Run: headless pygame with SDL's dummy video driver; simulated clock (each Clock.tick advances the game by its frame time, no real sleeping); random seed 0; keys injected as events and as key.get_pressed() state; no mouse input.
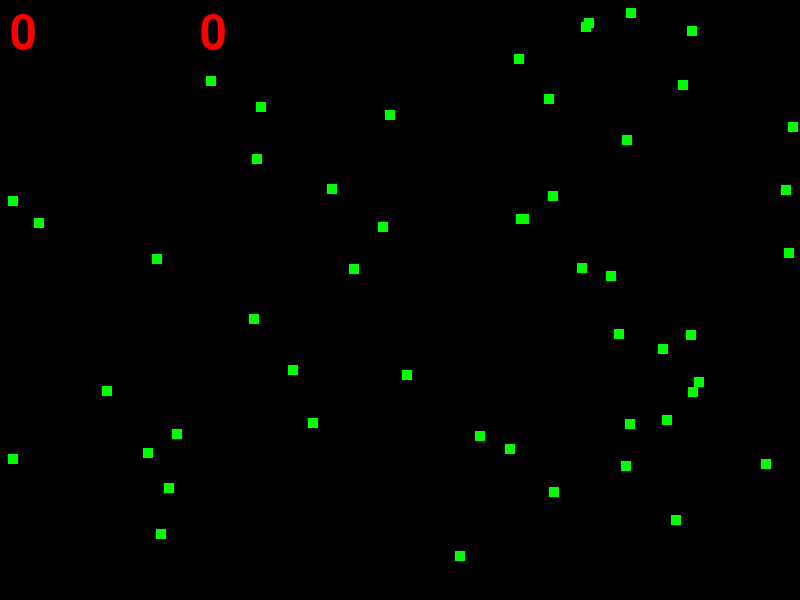
Frame 1 of 4 · flips 1–60 · no input
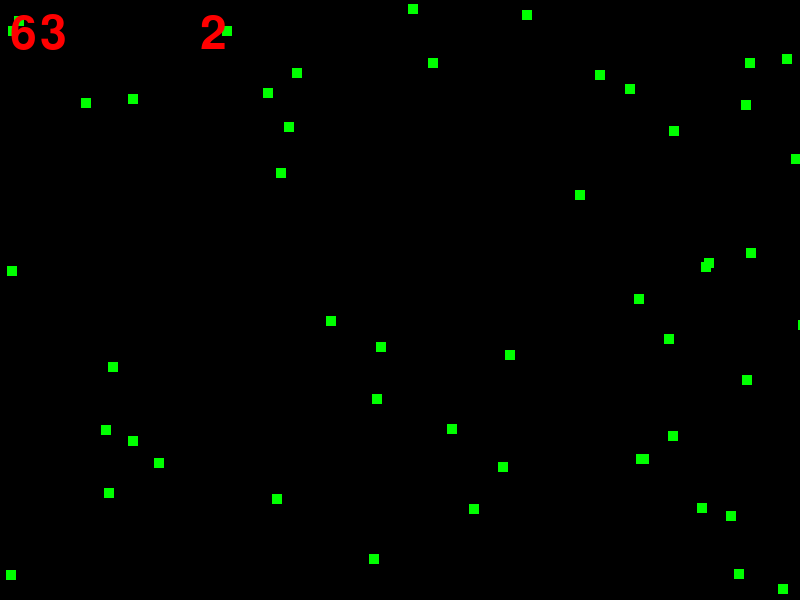
Frame 2 of 4 · flips 61–180 · tapped SPACE, RETURN · held RIGHT (→), D
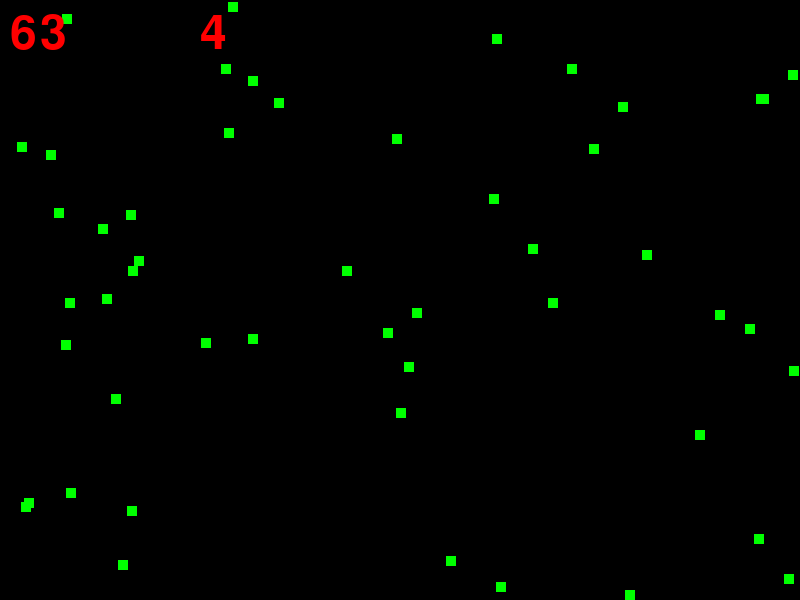
Frame 3 of 4 · flips 181–300 · held DOWN (↓), S
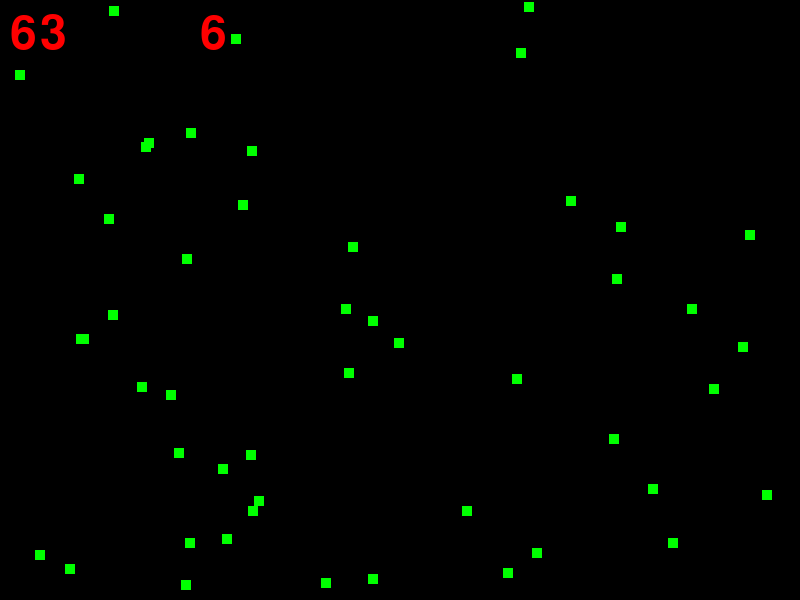
Frame 4 of 4 · flips 301–420 · held LEFT (←), A, UP (↑), W

The pygame program that drew these frames:

import pygame
import random as rnd



pygame.init()



PANTALLA = pygame.display.set_mode((800, 600))


rects = []

for i in range(50) :

    x = rnd.randint(1, 799)
    y = rnd.randint(1, 599)
    rects.append([x, y])

fps = 0
frames = 0
trans = 0
segundos  = 0

reloj = pygame.time.Clock()
font = pygame.font.SysFont(None, 70, bold=False, italic=False)


run = True

while run :

    time = reloj.tick(60)
    trans += time

    frames += 1
    if trans >= 1000 :

        fps = frames
        frames = 0
        trans = 0
        segundos += 1

    

    for event in pygame.event.get() :

        if event.type == pygame.QUIT :

            run = False

    for c in rects :

        c[0] += 1
        c[1] += 2

        if c[0] >= 800 :

            c[0] = 0

        if c[1] >= 600 :

            c[1] = 0

    PANTALLA.fill('black')
    
    for c in rects :

        pygame.draw.rect(PANTALLA, 'green', (c[0], c[1], 10, 10), width=0)

    t1 = font.render(str(fps), True, 'red')
    t2 = font.render(str(segundos), True, 'red')
    PANTALLA.blit(t1, (10 ,10))
    PANTALLA.blit(t2, (200 ,10))

    
    pygame.display.flip() 


    
